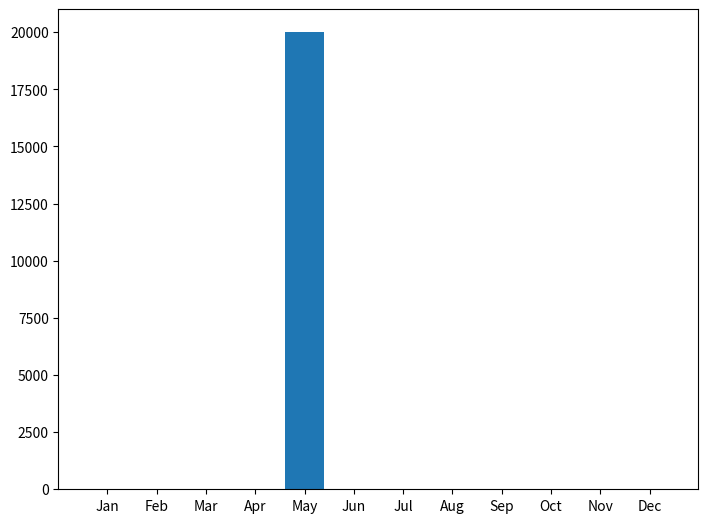
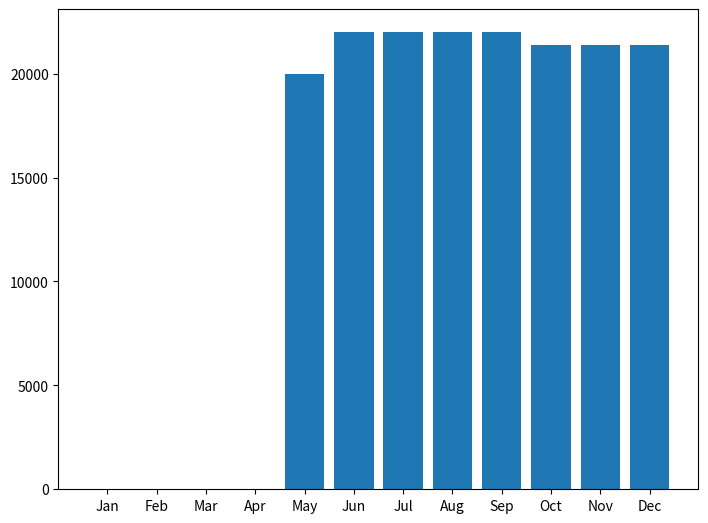
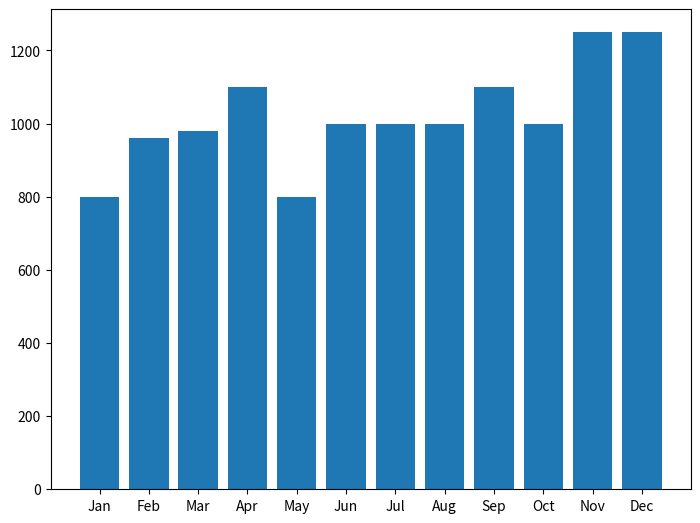
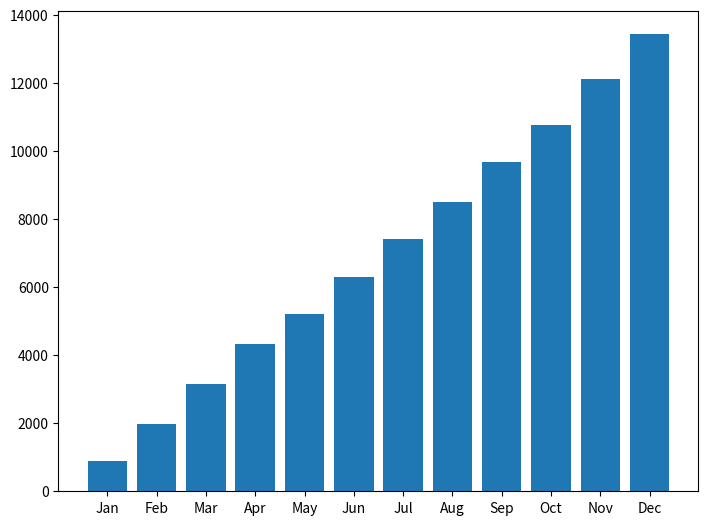

Source code (Python) for these figures, in order: (Note: this script raises an exception after producing the figures.)
import matplotlib.pyplot as plt

class Income():
    '''
    A class that represents the income of a person for a whole year.

    Attributes:
    -----------
    year : int
        year of the salary
    month : int
        month of the salary
    salary : float
        salary amount
    bonus : float
        bonus amount
    
    Methods:
    --------
    monthly_income(month):
        calculates and return the total income for a specific month. Total income = salary + bonus
    add_income(year, month, salary = 0.0, bonus = 0.0):
        allows to add income data (i.e. salary and bonus) for a specific month/year.
    update_salary(year, month, salary):
        allows to change the salary for a specific month/year.
    update_bonus(year, month, bonus):
        allows to change bonus for a specific month/year.
    '''

    def __init__(self, year, month, salary, bonus):
        '''
        Constructs the income database of the account for the whole year. It creates a placeholder/container for salary, 
        bonus and total income for every month of the year and initializes all values with 0.

        Parameters:
        -----------
        year : int
            year in which that salary/bonus was given
        month : int
            month in which that salary/bonus was given
        salary : float
            amount of salary for that month
        bonus : float
            amount of bonus for that month
        '''
        self.year = year
        self.__salary = salary
        self.__bonus = bonus
        self.income = {self.year: {"January": {"salary": 0.0, "bonus": 0.0, "total": 0.0}, 
                                   "February": {"salary": 0.0, "bonus": 0.0, "total": 0.0}, 
                                   "March": {"salary": 0.0, "bonus": 0.0, "total": 0.0}, 
                                   "April": {"salary": 0.0, "bonus": 0.0, "total": 0.0}, 
                                   "May": {"salary": 0.0, "bonus": 0.0, "total": 0.0}, 
                                   "June": {"salary": 0.0, "bonus": 0.0, "total": 0.0}, 
                                   "July": {"salary": 0.0, "bonus": 0.0, "total": 0.0}, 
                                   "August": {"salary": 0.0, "bonus": 0.0, "total": 0.0}, 
                                   "September": {"salary": 0.0, "bonus": 0.0, "total": 0.0}, 
                                   "October": {"salary": 0.0, "bonus": 0.0, "total": 0.0}, 
                                   "November": {"salary": 0.0, "bonus": 0.0, "total": 0.0}, 
                                   "December": {"salary": 0.0, "bonus": 0.0, "total": 0.0},
                                   "Total": {"salary": 0.0, "bonus": 0.0, "total": 0.0}}}
        if salary != None:
            self.income[year][month]["salary"] = salary
        if bonus != None:
            self.income[year][month]["bonus"] = bonus
        if salary != None and bonus != None:
            self.income[year][month]["total"] = self.__salary + self.__bonus
        if salary != None:
            self.income[year]["Total"]["salary"] = self.__salary 
        if bonus != None:
            self.income[year]["Total"]["bonus"] = self.__bonus
        if salary != None and bonus != None:
            self.income[year]["Total"]["total"] = self.__salary + self.__bonus

    def __str__(self):
        '''
        Returns/displays a table with income data for the whole year.
        '''
        display = ("************************************************************"
            + "\n {:s}".format("                      INCOME - " + str(self.year)) 
            + "\n{a:<15s} {b:<15s} {c:<15s} {d:<15s}".format(a="MONTH", b="SALARY", c="BONUS", d="TOTAL") 
            + "\n" + "************************************************************\n")
        for val in self.income[self.year].items():
            display += "{a:<15s} {b:<15.2f} {c:<15.2f} {d:<15.2f}".format(a=val[0], b=val[1]["salary"], c=val[1]["bonus"], d=val[1]["total"]) + "\n" 
        display += "************************************************************\n"
        return display

    def monthly_income(self, month):
        '''
        Returns the total income for the specified month.

        Parameters:
        -----------
        month : str
            month for which total income needs to be determined
        '''
        return "Total income in " + str(month) + ": ${}".format(self.income[self.year][month]["total"])
    
    def add_income(self, month, salary, bonus):
        '''
        Allows to add income data and records it in the database.

        Parameters:
        -----------
        month : str
            month of the year for income has to be added
        salary : float
            amount of salary for that month
        bonus : float
            amount of bonus for that month 
        '''
        self.income[self.year][month]["salary"] += salary
        self.income[self.year][month]["bonus"] += bonus
        self.income[self.year][month]["total"] += (salary + bonus)
        self.income[self.year]["Total"]["salary"] += salary
        self.income[self.year]["Total"]["bonus"] += bonus
        self.income[self.year]["Total"]["total"] += (salary + bonus)
        return "Income has been added"
    
    def update_salary(self, month, salary):
        '''
        Allows to change/update the salary amount for a particular month.

        Parameters:
        -----------
        month : str
            month for which the salary needs to be changed
        salary : float
            correct amount of salary
        '''
        temp = self.income[self.year][month]["salary"]
        self.income[self.year][month]["salary"] = salary
        self.income[self.year][month]["total"] += (salary - temp)
        self.income[self.year]["Total"]["salary"] += (salary - temp)
        self.income[self.year]["Total"]["total"] += (salary - temp)
        return "Salary has been updated"
    
    def update_bonus(self, month, bonus):
        '''
        Allows to change/update the bonus amount for a partciular month.

        Parameters:
        -----------
        month : str
            month for which bonus needs to be changed
        bonus : float
            correct amount of bonus
        '''
        temp = self.income[self.year][month]["bonus"]
        self.income[self.year][month]["bonus"] = bonus
        self.income[self.year][month]["total"] += (bonus - temp)
        self.income[self.year]["Total"]["bonus"] += (bonus - temp)
        self.income[self.year]["Total"]["total"] += (bonus - temp)
        return "Bonus has been updated"

class Expense():
    '''
    A class that represents the expenses of a person for a whole year.

    Attributes:
    -----------
    year : int
        year in which expenses occured
    month : int
        month in which expenses occured
    rent : float
        amount of rent for a month
    grocery : float
        total grocery expenditures of a month
    auto : float
        total auto expenditures of a month
    medical : float
        total medical expenditures of a month
    other : float
        any other expenditures of a month

    Methods:
    --------
    monthly_expenses(month):
        calculates and return the total expenses for a specific month. Total expenses = rent + grocery + auto + medical + other
    add_expenses(year, month, rent, grocery, auto, medical, other):
        allows to add expenses data for a specific month/year.
    update_rent(year, month, rent):
        allows to change the rent amount for a specific month/year
    update_grocery(year, month, grocery):
        allows to change the total grocery expenditures for a specific month/year.
    update_auto_expenses(year, month, auto):
        allows to change the total auto expenditures for a specific month/year.
    update_medical_expenses(year, month, medical):
        allows to change the total medical expenditures for a specific month/year.
    update_other_expenses(year, month, other):
        allows to change the amount of other expenses for a specific month/year.
    '''
    
    def __init__(self, year, month, rent, grocery, auto, medical, other):
        '''
        Constructs the expense database of the account for the whole year. It creates a placeholder/container for rent, grocery, auto, medical
        and other expenses for every month of the year and initializes all values with 0.

        Parameters:
        -----------
        year : int
            year in whcih expneses occured
        month : int
            month in which expenses occured
        rent : float
            amount of rent for a month
        grocery : float
            total grocery expenditures of a month
        auto : float
            total auto expenditures of a month
        medical : float
            total medical expenditures of a month
        other : float
            any other expenditures of a month
        '''
        self.year = year
        self.__month = month
        self.__rent = rent
        self.__grocery = grocery
        self.__auto = auto
        self.__medical = medical 
        self.__other = other
        self.expenses = {self.year: {"January": {"rent": 0.0, "grocery": 0.0, "auto": 0.0, "medical": 0.0, "other": 0.0, "total": 0.0}, 
                                     "February": {"rent": 0.0, "grocery": 0.0, "auto": 0.0, "medical": 0.0, "other": 0.0, "total": 0.0}, 
                                     "March": {"rent": 0.0, "grocery": 0.0, "auto": 0.0, "medical": 0.0, "other": 0.0, "total": 0.0}, 
                                     "April": {"rent": 0.0, "grocery": 0.0, "auto": 0.0, "medical": 0.0, "other": 0.0, "total": 0.0}, 
                                     "May": {"rent": 0.0, "grocery": 0.0, "auto": 0.0, "medical": 0.0, "other": 0.0, "total": 0.0}, 
                                     "June": {"rent": 0.0, "grocery": 0.0, "auto": 0.0, "medical": 0.0, "other": 0.0, "total": 0.0}, 
                                     "July": {"rent": 0.0, "grocery": 0.0, "auto": 0.0, "medical": 0.0, "other": 0.0, "total": 0.0}, 
                                     "August": {"rent": 0.0, "grocery": 0.0, "auto": 0.0, "medical": 0.0, "other": 0.0, "total": 0.0}, 
                                     "September": {"rent": 0.0, "grocery": 0.0, "auto": 0.0, "medical": 0.0, "other": 0.0, "total": 0.0}, 
                                     "October": {"rent": 0.0, "grocery": 0.0, "auto": 0.0, "medical": 0.0, "other": 0.0, "total": 0.0}, 
                                     "November": {"rent": 0.0, "grocery": 0.0, "auto": 0.0, "medical": 0.0, "other": 0.0, "total": 0.0}, 
                                     "December": {"rent": 0.0, "grocery": 0.0, "auto": 0.0, "medical": 0.0, "other": 0.0, "total": 0.0}, 
                                     "Total": {"rent": 0.0, "grocery": 0.0, "auto": 0.0, "medical": 0.0, "other": 0.0, "total": 0.0}}}
        if rent != None:
            self.expenses[year][month]["rent"] = rent
        if grocery != None:
            self.expenses[year][month]["grocery"] = grocery
        if auto != None:
            self.expenses[year][month]["auto"] = auto
        if medical != None:
            self.expenses[year][month]["medical"] = medical
        if other != None:
            self.expenses[year][month]["other"] = other 
        if rent != None and grocery != None and auto != None and medical != None and other != None:
            self.expenses[year][month]["total"] = self.__rent + self.__grocery + self.__auto + self.__medical + self.__other
            self.expenses[year]["Total"]["total"] = self.__rent + self.__grocery + self.__auto + self.__medical + self.__other

    def __str__(self):
        '''
        Returns/displays a table with all the expenses of whole year.
        '''
        display = ("*************************************************************************************************************"
        + "\n {:s}".format("                                             EXPENSES - " + str(self.year))
        + "\n{a:<15s} {b:<15s} {c:<15s} {d:<15s} {e:<15s} {f:<15s} {g:<15s}".format(a="MONTH", b="RENT", c="GROCERY", d="AUTO", e="MEDICAL", \
        f="OTHER", g="TOTAL") 
        + "\n" + "*************************************************************************************************************\n")
        for val in self.expenses[self.year].items():
            display += "{a:<15s} {b:<15.2f} {c:<15.2f} {d:<15.2f} {e:<15.2f} {f:<15.2f} {g:<15.2f}".format(a=val[0], b=val[1]["rent"], \
            c=val[1]["grocery"], d=val[1]["auto"], e=val[1]["medical"], f=val[1]["other"], g=val[1]["total"]) + "\n" 
        display += "*************************************************************************************************************\n"
        return display

    def monthly_expenses(self, month):
        '''
        Returns the total expenses for the specified month.

        Parameters:
        -----------
        month : str
            month for which total expneses need to be determined 
        '''
        return "Total expenses in " + self.__month + ": ${}".format(self.expenses[self.year][month]["total"])
    
    def add_expenses(self, month, rent, grocery, auto, medical, other):
        '''
        Allows to add expenses and records it in the database.

        Parameters:
        -----------
        month : int
            month in which expenses occured
        rent : float
            amount of rent for a month
        grocery : float
            total grocery expenditures of a month
        auto : float
            total auto expenditures of a month
        medical : float
            total medical expenditures of a month
        other : float
            any other expenditures of a month
        '''
        self.expenses[self.year][month]["rent"] += rent
        self.expenses[self.year][month]["grocery"] += grocery
        self.expenses[self.year][month]["auto"] += auto
        self.expenses[self.year][month]["medical"] += medical
        self.expenses[self.year][month]["other"] += other
        self.expenses[self.year][month]["total"] += (rent + grocery + auto + medical + other)
        self.expenses[self.year]["Total"]["rent"] += rent
        self.expenses[self.year]["Total"]["grocery"] += grocery
        self.expenses[self.year]["Total"]["auto"] += auto
        self.expenses[self.year]["Total"]["medical"] += medical
        self.expenses[self.year]["Total"]["other"] += other
        self.expenses[self.year]["Total"]["total"] += (rent + grocery + auto + medical + other)
        return "Expenses has been added"
    
    def update_rent(self, month, rent):
        '''
        Allows to change/update the rent amount for a particular month.

        Parameters:
        -----------
        month : str
            month for which the rent needs to be changed
        rent : float
            correct amount of rent
        '''
        temp = self.expenses[self.year][month]["rent"] 
        self.expenses[self.year][month]["rent"] = rent
        self.expenses[self.year][month]["total"] += (rent - temp)
        self.expenses[self.year]["Total"]["rent"] += (rent - temp)
        self.expenses[self.year]["Total"]["total"] += (rent - temp)
        return "Rent has been updated"

    def update_grocery(self, month, grocery):
        '''
        Allows to change/update the grocery expenditures for a particular month.

        Parameters:
        -----------
        month : str
            month for which the grocery expenditures needs to be changed
        grocery : float
            correct amount of grocery expenditures
        '''
        temp = self.expenses[self.year][month]["grocery"] 
        self.expenses[self.year][month]["grocery"] = grocery
        self.expenses[self.year][month]["total"] += (grocery - temp)
        self.expenses[self.year]["Total"]["grocery"] += (grocery - temp)
        self.expenses[self.year]["Total"]["total"] += (grocery - temp)
        return "Grocery has been updated"
    
    def update_auto_expenses(self, month, auto):
        '''
        Allows to change/update auto expenditures for a particular month.

        Parameters:
        -----------
        month : str
            month for which the auto expenditures needs to be changed
        auto : float
            correct amount of auto expensitures
        '''
        temp = self.expenses[self.year][month]["auto"] 
        self.expenses[self.year][month]["auto"] = auto
        self.expenses[self.year][month]["total"] += (auto - temp)
        self.expenses[self.year]["Total"]["auto"] += (auto - temp)
        self.expenses[self.year]["Total"]["total"] += (auto - temp)
        return "Auto expenses have been updated"
    
    def update_medical_expenses(self, month, medical):
        '''
        Allows to change/update medical expenditures for a particular month.

        Parameters:
        -----------
        month : str
            month for which the auto expenditures needs to be changed
        auto : float
            correct amount of auto expenditures
        '''
        temp = self.expenses[self.year][month]["medical"] 
        self.expenses[self.year][month]["medical"] = medical
        self.expenses[self.year][month]["total"] += (medical - temp)
        self.expenses[self.year]["Total"]["medical"] += (medical - temp)
        self.expenses[self.year]["Total"]["total"] += (medical - temp)
        return "Medical expenses have been updated"

    def update_other_expenses(self, month, other):
        '''
        Allows to change/update the amount of other expenses for a particular month.

        Parameters:
        -----------
        month : str
            month for which other expenses needs to be changed
        other : float
            correct amount of other expenses
        '''
        temp = self.expenses[self.year][month]["other"] 
        self.expenses[self.year][month]["other"] = other
        self.expenses[self.year][month]["total"] += (other - temp)
        self.expenses[self.year]["Total"]["other"] += (other - temp)
        self.expenses[self.year]["Total"]["total"] += (other - temp)
        return "Other expenses have been updated"

class Investment():
    '''
    A class that represents the investments of a person for a whole year.

    Attributes:
    -----------
    year : int
        year in which investments were done
    month : int
        month in which investments were done
    stocks : float
        money invested in stocks in a given month
    crypto : float
        money invested in crypto currency in a given month
    retirement_fund : float
        retirement fund contribution of a given month
    realstate : float
        money inevested in realstate in a given month

    Methods:
    --------
    monthly_expenses(month):
        calculates and return the total expenses for a specific month. Total expenses = rent + grocery + auto + medical + other
    add_expenses(year, month, rent, grocery, auto, medical, other):
        allows to add expenses data for a specific month/year.
    update_rent(year, month, rent):
        allows to change the rent amount for a specific month/year
    update_grocery(year, month, grocery):
        allows to change the total grocery expenditures for a specific month/year.
    update_auto_expenses(year, month, auto):
        allows to change the total auto expenditures for a specific month/year.
    update_medical_expenses(year, month, medical):
        allows to change the total medical expenditures for a specific month/year.
    update_other_expenses(year, month, other):
        allows to change the amount of other expenses for a specific month/year.
    '''

    def __init__(self, year, month, stocks, crypto, retirement_fund, realstate):
        '''
        Constructs the investment database of the account for the whole year. It creates a placeholder/container to record value of money invested 
        in stocks, crypto currency, 401K and real state for the whole year and initializes all values with 0.

        Parameters:
        -----------
        year : int
            year in which investments were done
        month : int
            month in which investments were done
        stocks : float
            money invested in stocks in a given month
        crypto : float
            money invested in crypto currency in a given month
        retirement_fund : float
            retirement fund contribution of a given month
        realstate : float
            money inevested in realstate in a given month
        '''
        self.year = year
        self.__month = month
        self.investments = {self.year: {"January": {"stocks": 0.0, "crypto": 0.0, "retirement_fund": 0.0, "realstate": 0.0, "total": 0.0}, 
                                        "February": {"stocks": 0.0, "crypto": 0.0, "retirement_fund": 0.0, "realstate": 0.0, "total": 0.0}, 
                                        "March": {"stocks": 0.0, "crypto": 0.0, "retirement_fund": 0.0, "realstate": 0.0, "total": 0.0}, 
                                        "April": {"stocks": 0.0, "crypto": 0.0, "retirement_fund": 0.0, "realstate": 0.0, "total": 0.0}, 
                                        "May": {"stocks": 0.0, "crypto": 0.0, "retirement_fund": 0.0, "realstate": 0.0, "total": 0.0}, 
                                        "June": {"stocks": 0.0, "crypto": 0.0, "retirement_fund": 0.0, "realstate": 0.0, "total": 0.0}, 
                                        "July": {"stocks": 0.0, "crypto": 0.0, "retirement_fund": 0.0, "realstate": 0.0, "total": 0.0}, 
                                        "August": {"stocks": 0.0, "crypto": 0.0, "retirement_fund": 0.0, "realstate": 0.0, "total": 0.0}, 
                                        "September": {"stocks": 0.0, "crypto": 0.0, "retirement_fund": 0.0, "realstate": 0.0, "total": 0.0}, 
                                        "October": {"stocks": 0.0, "crypto": 0.0, "retirement_fund": 0.0, "realstate": 0.0, "total": 0.0}, 
                                        "November": {"stocks": 0.0, "crypto": 0.0, "retirement_fund": 0.0, "realstate": 0.0, "total": 0.0}, 
                                        "December": {"stocks": 0.0, "crypto": 0.0, "retirement_fund": 0.0, "realstate": 0.0, "total": 0.0}, 
                                        "Total": {"stocks": 0.0, "crypto": 0.0, "retirement_fund": 0.0, "realstate": 0.0, "total": 0.0}}}
        if stocks != None:
            self.investments[year][month]["stocks"] = stocks
        if crypto != None:
            self.investments[year][month]["crypto"] = crypto
        if retirement_fund != None:
            self.investments[year][month]["retirement_fund"] = retirement_fund
        if realstate != None:
            self.investments[year][month]["realstate"] = realstate
        if stocks != None and crypto != None and retirement_fund != None and realstate != None:
            self.investments[year][month]["total"] = (stocks + crypto + retirement_fund + realstate)
            self.investments[year]["Total"]["stocks"] = stocks
            self.investments[year]["Total"]["crypto"] = crypto
            self.investments[year]["Total"]["retirement_fund"] = retirement_fund
            self.investments[year]["Total"]["realstate"] = realstate
            self.investments[year]["Total"]["total"] = (stocks + crypto + retirement_fund + realstate)

    def __str__(self):
        '''
        Returns/displays a table with all the investements for the whole year.
        '''
        display = ("***********************************************************************************************"
        + "\n {:s}".format("                                   INVESTMENTS - " + str(self.year))
        + "\n{a:<15s} {b:<15s} {c:<15s} {d:<20s} {e:<15s} {f:<15s}".format(a="MONTH", b="STOCKS", c="CRYPTO", d="RETIREMENT FUND", \
        e="REALSTATE", f="TOTAL") 
        + "\n" + "***********************************************************************************************\n")
        for val in self.investments[self.year].items():
            display += "{a:<15s} {b:<15.2f} {c:<15.2f} {d:<20.2f} {e:<15.2f} {f:<15.2f}".format(a=val[0], b=val[1]["stocks"], \
            c=val[1]["crypto"], d=val[1]["retirement_fund"], e=val[1]["realstate"], f=val[1]["total"]) + "\n" 
        display += "***********************************************************************************************\n"
        return display

    def monthly_investment(self, month):
        '''
        Returns the total amount invested in a given month.

        Parameters:
        -----------
        month : str
            month for which total invested amount need to be determined 
        '''
        return "Total investment in " + self.__month + ": ${}".format(self.investments[self.year][month]["total"])
    
    def add_investment(self, month, stocks, crypto, retirement_fund, realstate):
        '''
        Allows to add investments and records it in the database.

        Parameters:
        -----------
        year : int
            year in which investments were done
        month : int
            month in which investments were done
        stocks : float
            money invested in stocks in a given month
        crypto : float
            money invested in crypto currency in a given month
        retirement_fund : float
            retirement fund contribution of a given month
        realstate : float
            money inevested in realstate in a given month
        '''
        self.investments[self.year][month]["stocks"] += stocks
        self.investments[self.year][month]["crypto"] += crypto
        self.investments[self.year][month]["retirement_fund"] += retirement_fund
        self.investments[self.year][month]["realstate"] += realstate
        self.investments[self.year][month]["total"] += (stocks + crypto + retirement_fund + realstate) 
        self.investments[self.year]["Total"]["stocks"] += stocks
        self.investments[self.year]["Total"]["crypto"] += crypto
        self.investments[self.year]["Total"]["retirement_fund"] += retirement_fund
        self.investments[self.year]["Total"]["realstate"] += realstate
        self.investments[self.year]["Total"]["total"] += (stocks + crypto + retirement_fund + realstate)
        return "Investments have been added"
    
    def update_stocks(self, month, stocks):
        '''
        Allows to change/update the amount of money invested in stocks for a particular month.

        Parameters:
        -----------
        month : str
            month for which stock investment needs to be changed
        stocks : float
            correct amount of stock investment
        '''
        temp = self.investments[self.year][month]["stocks"] 
        self.investments[self.year][month]["stocks"] = stocks
        self.investments[self.year][month]["total"] += (stocks - temp)
        self.investments[self.year]["Total"]["stocks"] += (stocks - temp)
        self.investments[self.year]["Total"]["total"] += (stocks - temp)
        return "Stocks have been updated"
    
    def update_crypto(self, month, crypto):
        '''
        Allows to change/update the amount of money invested in crypto currencies for a particular month.

        Parameters:
        -----------
        month : str
            month for which crypto investment needs to be changed
        crypto : float
            correct amount of crypto investment
        '''
        temp = self.investments[self.year][month]["crypto"] 
        self.investments[self.year][month]["crypto"] = crypto
        self.investments[self.year][month]["total"] += (crypto - temp)
        self.investments[self.year]["Total"]["crypto"] += (crypto - temp)
        self.investments[self.year]["Total"]["total"] += (crypto - temp)
        return "Crypto investment has been updated"
    
    def update_retirement_fund(self, month, retirement_fund):
        '''
        Allows to change/update the amount of money invested in 401K for a particular month.

        Parameters:
        -----------
        month : str
            month for which 401K investment needs to be changed
        retirement_fund : float
            correct amount of 401K investment
        '''
        temp = self.investments[self.year][month]["retirement_fund"] 
        self.investments[self.year][month]["retirement_fund"] = retirement_fund
        self.investments[self.year][month]["total"] += (retirement_fund - temp)
        self.investments[self.year]["Total"]["retirement_fund"] += (retirement_fund - temp)
        self.investments[self.year]["Total"]["total"] += (retirement_fund - temp)
        return "Retirement_fund has been updated"
    
    def update_realstate(self, month, realstate):
        '''
        Allows to change/update the amount of money invested in real state for a particular month.

        Parameters:
        -----------
        month : str
            month for which real state investment needs to be changed
        realstate : float
            correct amount of real state investment
        '''
        temp = self.investments[self.year][month]["realstate"] 
        self.investments[self.year][month]["realstate"] = realstate
        self.investments[self.year][month]["total"] += (realstate - temp)
        self.investments[self.year]["Total"]["realstate"] += (realstate - temp)
        self.investments[self.year]["Total"]["total"] += (realstate - temp)
        return "Realstate investment has been updated"

class Budget(Income, Expense, Investment):
    '''
    A subclass of Income, Expense and Investment classes and represents income, expenses and investments of a person for a whole year.

    Attributes:
    -----------
    year : int
        year for which budget needs to be managed

    Methods:
    --------
    cash_flow():
        calculates and returns a table of cash flow values for each month of the year. Also plots data on a bar graph.
            Cash Flow = Income - Expenses
    net_worth():
        calculates and returns a table of total net worth of the account every month for the whole year. Also plots data on a bar graph.
            Net Worth (in month N) = Income (in month N) - Expenses (in month N) + Investements (in month N) + net worth (in month N-1)
    '''

    def __init__(self, year):
        '''
        Constructs the income, expenses and investement database of the account for the whole year by calling the __init__ function of parent
        classes.

        Parameters:
        -----------
        year : int
            year for which budget needs to be managed 
        '''
        self.__year = year
        Income.__init__(self, year = self.__year, month = None, salary = None, bonus = None)
        Expense.__init__(self, year = self.__year, month = None, rent = None, grocery = None, auto = None, medical = None, other = None)
        Investment.__init__(self, year = self.__year, month = None, stocks = None, crypto = None, retirement_fund = None, realstate = None)
    
    def __str__(self):
        '''
        Returns/displays three tables, one for each income, expenses and investements data, for the whole year.
        '''
        display = ("************************************************************"
            + "\n {:s}".format("                     INCOME - " + str(self.__year)) 
            + "\n{a:<15s} {b:<15s} {c:<15s} {d:<15s}".format(a="MONTH", b="SALARY", c="BONUS", d="TOTAL") 
            + "\n" + "************************************************************\n")
        for val in self.income[self.__year].items():
            display += "{a:<15s} {b:<15.2f} {c:<15.2f} {d:<15.2f}".format(a=val[0], b=val[1]["salary"], c=val[1]["bonus"], d=val[1]["total"]) + "\n" 
        display += "************************************************************\n"
        display += ("*************************************************************************************************************"
        + "\n {:s}".format("                                            EXPENSES - " + str(self.__year))
        + "\n{a:<15s} {b:<15s} {c:<15s} {d:<15s} {e:<15s} {f:<15s} {g:<15s}".format(a="MONTH", b="RENT", c="GROCERY", d="AUTO", e="MEDICAL", \
        f="OTHER", g="TOTAL") 
        + "\n" + "*************************************************************************************************************\n")
        for val in self.expenses[self.__year].items():
            display += "{a:<15s} {b:<15.2f} {c:<15.2f} {d:<15.2f} {e:<15.2f} {f:<15.2f} {g:<15.2f}".format(a=val[0], b=val[1]["rent"], \
            c=val[1]["grocery"], d=val[1]["auto"], e=val[1]["medical"], f=val[1]["other"], g=val[1]["total"]) + "\n" 
        display += "*************************************************************************************************************\n"
        display += ("***********************************************************************************************"
        + "\n {:s}".format("                                   INVESTMENTS - " + str(self.__year))
        + "\n{a:<15s} {b:<15s} {c:<15s} {d:<20s} {e:<15s} {f:<15s}".format(a="MONTH", b="STOCKS", c="CRYPTO", d="RETIREMENT FUND", \
            e="REALSTATE", f="TOTAL") 
        + "\n" + "***********************************************************************************************\n")
        for val in self.investments[self.__year].items():
            display += "{a:<15s} {b:<15.2f} {c:<15.2f} {d:<20.2f} {e:<15.2f} {f:<15.2f}".format(a=val[0], b=val[1]["stocks"], \
                c=val[1]["crypto"], d=val[1]["retirement_fund"], e=val[1]["realstate"], f=val[1]["total"]) + "\n" 
        display += "***********************************************************************************************\n"
        return display

    def cash_flow(self):
        '''
        Calculates and returns a table of cash flow values for each month of the year. Also plots data on a bar graph.

                    Cash Flow = Income - Expenses            
        '''
        cf_list = []
        in_list = []
        ex_list = []
        for val_income in self.income[self.__year].items():
            in_list.append(val_income[1]["total"])  
        for val_expense in self.expenses[self.__year].items():
            ex_list.append(val_expense[1]["total"])
        i = 0
        while i < len(in_list):
            cf_list.append(in_list[i]-ex_list[i])
            i += 1
        display = ("*******************************************************************************************************************" \
                    + "*************************"
                    + "\n{:50s}".format("                                                          CASH FLOW - " + str(self.__year))
                    + "\n****************************************************************************************************************" \
                    + "****************************" 
                    + "\n{a:<10s} {b:<10s} {c:<10s} {d:<10s} {e:<10s} {f:<10s} {g:<10s} {h:<10s} {i:<10s} {j:<10s} {k:<10s} {l:<10s} {m:<10s}"
                        .format(a="January", b="February", c="March", d="April", e="May", f="June", g="July", h="August", i="September", \
                            j="October", k="November", l="December", m="Total") + "\n") 
        for val in cf_list:
            display += "{a:<11.0f}".format(a=val)
        display += "\n*********************************************************************************************************************" \
                    + "***********************"
        print(display)
        fig = plt.figure()
        ax = fig.add_axes([0,0,1,1])
        x_ax = ['Jan', 'Feb', 'Mar', 'Apr', 'May', 'Jun', 'Jul', 'Aug', 'Sep', 'Oct', 'Nov', 'Dec']
        y_ax = cf_list
        y_ax.pop()
        ax.bar(x_ax, y_ax)
        plt.show()
    
    def net_worth(self):
        '''
        Calculates and returns a table of total net worth of the account every month for the whole year. Also plots data on a bar graph.
            
            Net Worth (in month N) = Income (in month N) - Expenses (in month N) + Investements (in month N) + net worth (in month N-1)
        '''
        nw_list = []
        in_list = []
        ex_list = []
        inv_list = []
        for val_income in self.income[self.__year].items():
            in_list.append(val_income[1]["total"])  
        for val_expense in self.expenses[self.__year].items():
            ex_list.append(val_expense[1]["total"])
        for val_investment in self.investments[self.__year].items():
            inv_list.append(val_investment[1]["total"])
        i = 0
        while i < len(in_list):
            if i == 0:
                nw_list.append(in_list[i] - ex_list[i] + inv_list[i])
            else:
                nw_list.append(in_list[i] - ex_list[i] + inv_list[i] + nw_list[i-1])
            i += 1
        nw_list.pop()
        display = ("************************************************************************************************************" \
                    + "***********************"
                    + "\n{:50s}".format("                                                         NET WORTH - " + str(self.__year))
                    + "\n**********************************************************************************************************" \
                    + "*************************" 
                    + "\n{a:<10s} {b:<10s} {c:<10s} {d:<10s} {e:<10s} {f:<10s} {g:<10s} {h:<10s} {i:<10s} {j:<10s} {k:<10s} {l:<10s}"
                        .format(a="January", b="February", c="March", d="April", e="May", f="June", g="July", h="August", i="September", \
                        j="October", k="November", l="December") + "\n") 
        for val in nw_list:
            display += "{a:<11.0f}".format(a=val)
        display += "\n*****************************************************************************************************************" \
                    + "******************"
        print(display)
        fig = plt.figure()
        ax = fig.add_axes([0,0,1,1])
        x_ax = ['Jan', 'Feb', 'Mar', 'Apr', 'May', 'Jun', 'Jul', 'Aug', 'Sep', 'Oct', 'Nov', 'Dec']
        y_ax = nw_list
        ax.bar(x_ax, y_ax)
        plt.show()
    
class budget_manager():
    '''
    This is the manager class that provides following functionality to facilitate budget management:

        1- Allows the manager to specify the number of accounts that needs to be managed and instantiates objects of Budget class for each user
        account. An object of budget class mainatins user data for income, expense and invetsments for whole year.
        2- Allows manager to fill income data for all the acounts all at once. Similarly allows to fill expense and investment data as well.
        3- Allows manager to change individual data entries (i.e. salary, bonus, rent, grocery, stocks etc.) for each user account.
        4- Let's manager to see (display) the budget data (i.e. income, expense and investment data) for all accounts for the whole year.
        5- Let's manager to see (display) the cash_flow and net_worth of all the accounts.        

    Attributes:
    -----------
    year : int
        year for which budget needs to be managed for the accounts
    accounts : int
        number of accounts that will be managed 
    name : str
        name for each of the account that will be managed
    
    Methods:
    --------
    get_accounts():
        displays budget data (i.e. income, expense and investment data) for all the accounts
    fill_income():
        allows manager to fill income data for all users at once for whole year.
    fill_expenses():
        allows manager to fill expense data for all users at once for whole year.    
    fill_investments():
        allows manager to fill investment data for all users at once for whole year.
    accounts_snapshot():
        displays cash_flow and net_worth data for all account for the whole year and also plots data on bar graph.  
    change_an_entry():
        allows manager to change a data entry for any of the user account.
    '''

    def __init__(self):
        '''
        Asks manager to specify the number of accounts that needs to be managed and instantiates objects of Budget class for each user
        account that was requested by manager. An object of budget class mainatins user data for income, expense and invetsments for whole year.
        
        Parameters:
        -----------
        accounts : int
            take input from manager for the number of accounts
        year : int
            take input from manager on the year for which buget needs to be managed
        name : str
            take input from manager for the account holder's names
        '''
        self.account_name = []
        self.accounts = int(input("How many accounts you will be managing?"))
        self.year = int(input("For which year you will be managing the budget"))
        i = 0
        while i < self.accounts:
            name = input("Enter the accunt holder name")
            self.account_name.append(name) 
            i += 1
        self.account_list =  [Budget(self.year) for i in self.account_name]

    def get_accounts(self):
        '''
        Allows manager to displays budget data (i.e. income, expense and investment data) for all the accounts.
        '''
        i = 0
        while i < len(self.account_list):
            print("                   ***Budget for "+ self.account_name[i] + "***")
            print(self.account_list[i])
            i += 1
    
    def fill_income(self):
        '''
        Allows manager to fill income data for all users at once for whole year.
        '''
        salary = float(input("What is the monthly salary"))
        bonus = float(input("What is the monthly bonus"))
        months = ["January", "February", "March", "April", "May", "June", "July", "August", "September", "October", "November", "December"]
        i = 0
        j = 0
        while i < self.accounts:
            while j < 12:
                self.account_list[i].add_income(months[j], salary, bonus)
                j += 1
            j = 0
            i += 1
    
    def fill_expenses(self):
        '''
        Allows manager to fill expenses for all users at once for whole year.
        '''
        rent = float(input("What is the monthly rent"))
        grocery = float(input("What are monthly grocery expenses"))
        auto = float(input("What are monthly auto expenses"))
        medical = float(input("What are monthly medical expenses"))
        other = float(input("What are other monthly expenses"))
        months = ["January", "February", "March", "April", "May", "June", "July", "August", "September", "October", "November", "December"]
        i = 0
        j = 0
        while i < self.accounts:
            while j < 12:
                self.account_list[i].add_expenses(months[j], rent, grocery, auto, medical, other)
                j += 1
            j =0
            i += 1

    def fill_investments(self):
        '''
        Allows manager to fill investment data for all users at once for whole year.
        '''
        stocks = float(input("What is monthly stock investment"))
        crypto = float(input("What is monthly crypto investment"))
        retirement_fund = float(input("What is monthly 401K contribution"))
        realstate = float(input("What is monthly investment in realstate"))
        months = ["January", "February", "March", "April", "May", "June", "July", "August", "September", "October", "November", "December"]
        i = 0
        j = 0
        while i < self.accounts:
            while j < 12:
                self.account_list[i].add_investment(months[j], stocks, crypto, retirement_fund, realstate)
                j += 1
            j =0
            i += 1
    
    def accounts_snapshot(self):
        '''
        Displays cash_flow and net_worth data for all account for the whole year and also plots data on bar graph.
        '''
        i = 0
        j = 0
        while i < self.accounts:
            print("                                                      ***CASH FLOW for "+ self.account_name[i] + "***")
            self.account_list[i].cash_flow()
            print("                                                      ***NET WORTH of "+ self.account_name[i] + "***")
            self.account_list[i].net_worth()
            i += 1
    
    def change_an_entry(self):
        '''
        Allows manager to change a data entry for any of the user account.
        '''
        account = input("Which account you want to update")
        month = input("Which month you want to update")
        # update = input("Which category you want to update, Income, Expenses or Investments")
        value = input("Which parameter you want tp update")
        new_value = float(input("What is the new value"))
        name_index = self.account_name.index(account)
        name = self.account_list[name_index]
        if value[:3].lower() == "sal":
            name.update_salary(month, new_value)
        elif value[:3].lower() == "bon":
            name.update_bonus(month, new_value)
        elif value[:3].lower() == "ren":
            name.update_rent(month, new_value)
        elif value[:3].lower() == "gro":
            name.update_grocery(month, new_value)
        elif value[:3].lower() == "aut":
            name.update_auto_expenses(month, new_value)
        elif value[:3].lower() == "med":
            name.update_medical_expenses(month, new_value)
        elif value[:3].lower() == "oth":
            name.update_other_expenses(month, new_value)
        elif value[:3].lower() == "sto":
            name.update_stocks(month, new_value)
        elif value[:3].lower() == "cry":
            name.update_crypto(month, new_value)
        elif value[:3].lower() == "ret":
            name.update_retirement_fund(month, new_value)
        else:
            value[:3].lower() == "rea"
            name.update_realstate(month, new_value)
    
a = Income(2021, "January", 1200, 1200)
print(a)
print(a.monthly_income("January"))
a.add_income("February", 2000, 1000)
print(a)
print(a.monthly_income("February"))
print(a.monthly_income("March"))
a.update_bonus("January", 1500)
b = Expense(2021, "January", 3500, 2000, 1000, 500, 1000)
b.add_expenses("December", 3000, 2000, 1100, 200, 600)
print(b.monthly_expenses("December"))
c = Investment(2021, "February", 1000, 1000, 200, 500)
c.add_investment("January", 2000, 10000, 1400, 50000)
b.update_auto_expenses("March", 200)
print(c.monthly_investment("January"))
print(a)
print(b)
print(c)
c.update_crypto("May", 1600)
print(c)
d = Budget(2022)
# print(d)
d.update_realstate("June", 2000)
d.update_salary("May", 20000)
print(d)
d.cash_flow()
d.add_investment("October", 3000, 2000, 5000, 0)
d.add_expenses("October", 3000, 2000, 1100, 500, 4000)
print(d)
d.net_worth()
Maverick = Budget(2021)
print(Maverick)
Maverick.add_income("January", 2000, 300)
Maverick.add_income("February", 2000, 300)
Maverick.add_income("March", 2000, 300)
Maverick.add_income("April", 2000, 300)
Maverick.add_income("May", 2000, 300)
Maverick.add_income("June", 2000, 300)
Maverick.add_income("July", 2000, 300)
Maverick.add_income("August", 2000, 300)
Maverick.add_income("September", 2000, 300)
Maverick.add_income("October", 2000, 300)
Maverick.add_income("November", 2000, 300)
Maverick.add_income("December", 2000, 300)
Maverick.update_salary("November", 2300)
Maverick.update_salary("December", 2300)
Maverick.update_bonus("April", 400)
Maverick.update_bonus("September", 400)
Maverick.add_expenses("January", 400, 400, 100, 100, 300)
Maverick.add_expenses("February", 400, 400, 100, 100, 300)
Maverick.add_expenses("March", 400, 400, 100, 100, 300)
Maverick.add_expenses("April", 400, 400, 100, 100, 300)
Maverick.add_expenses("May", 400, 400, 100, 100, 300)
Maverick.add_expenses("June", 400, 400, 100, 100, 300)
Maverick.add_expenses("July", 400, 400, 100, 100, 300)
Maverick.add_expenses("August", 400, 400, 100, 100, 300)
Maverick.add_expenses("September", 400, 400, 100, 100, 300)
Maverick.add_expenses("October", 400, 400, 100, 100, 300)
Maverick.add_expenses("November", 400, 400, 100, 100, 300)
Maverick.add_expenses("December", 400, 400, 100, 100, 300)
Maverick.update_rent("November", 450)
Maverick.update_rent("December", 450)
Maverick.update_grocery("January", 600)
Maverick.update_auto_expenses("February", 140)
Maverick.update_medical_expenses("March", 120)
Maverick.update_other_expenses("May", 500)
Maverick.add_investment("January", 50, 10, 10, 20)
Maverick.add_investment("February", 50, 10, 10, 20)
Maverick.add_investment("March", 50, 10, 10, 20)
Maverick.add_investment("April", 50, 10, 10, 20)
Maverick.add_investment("May", 50, 10, 10, 20)
Maverick.add_investment("June", 50, 10, 10, 20)
Maverick.add_investment("July", 50, 10, 10, 20)
Maverick.add_investment("August", 50, 10, 10, 20)
Maverick.add_investment("September", 50, 10, 10, 20)
Maverick.add_investment("October", 50, 10, 10, 20)
Maverick.add_investment("November", 50, 10, 10, 20)
Maverick.add_investment("December", 50, 10, 10, 20)
Maverick.update_stocks("February", 100)
Maverick.update_crypto("March", 100)
Maverick.update_retirement_fund("April", 0)
Maverick.update_realstate("December", 5)
print(Maverick)
Maverick.cash_flow()
Maverick.net_worth()

a = budget_manager()
a.get_accounts()
a.accounts_snapshot()

a.fill_income()
a.get_accounts()
a.accounts_snapshot()

a.fill_expenses()
a.get_accounts()
a.accounts_snapshot()

a.fill_investments()
a.get_accounts()
a.accounts_snapshot()

a.change_an_entry()
a.get_accounts()
a.accounts_snapshot()

a.change_an_entry()
a.get_accounts()
a.accounts_snapshot()

a.change_an_entry()
a.get_accounts()
a.accounts_snapshot()
